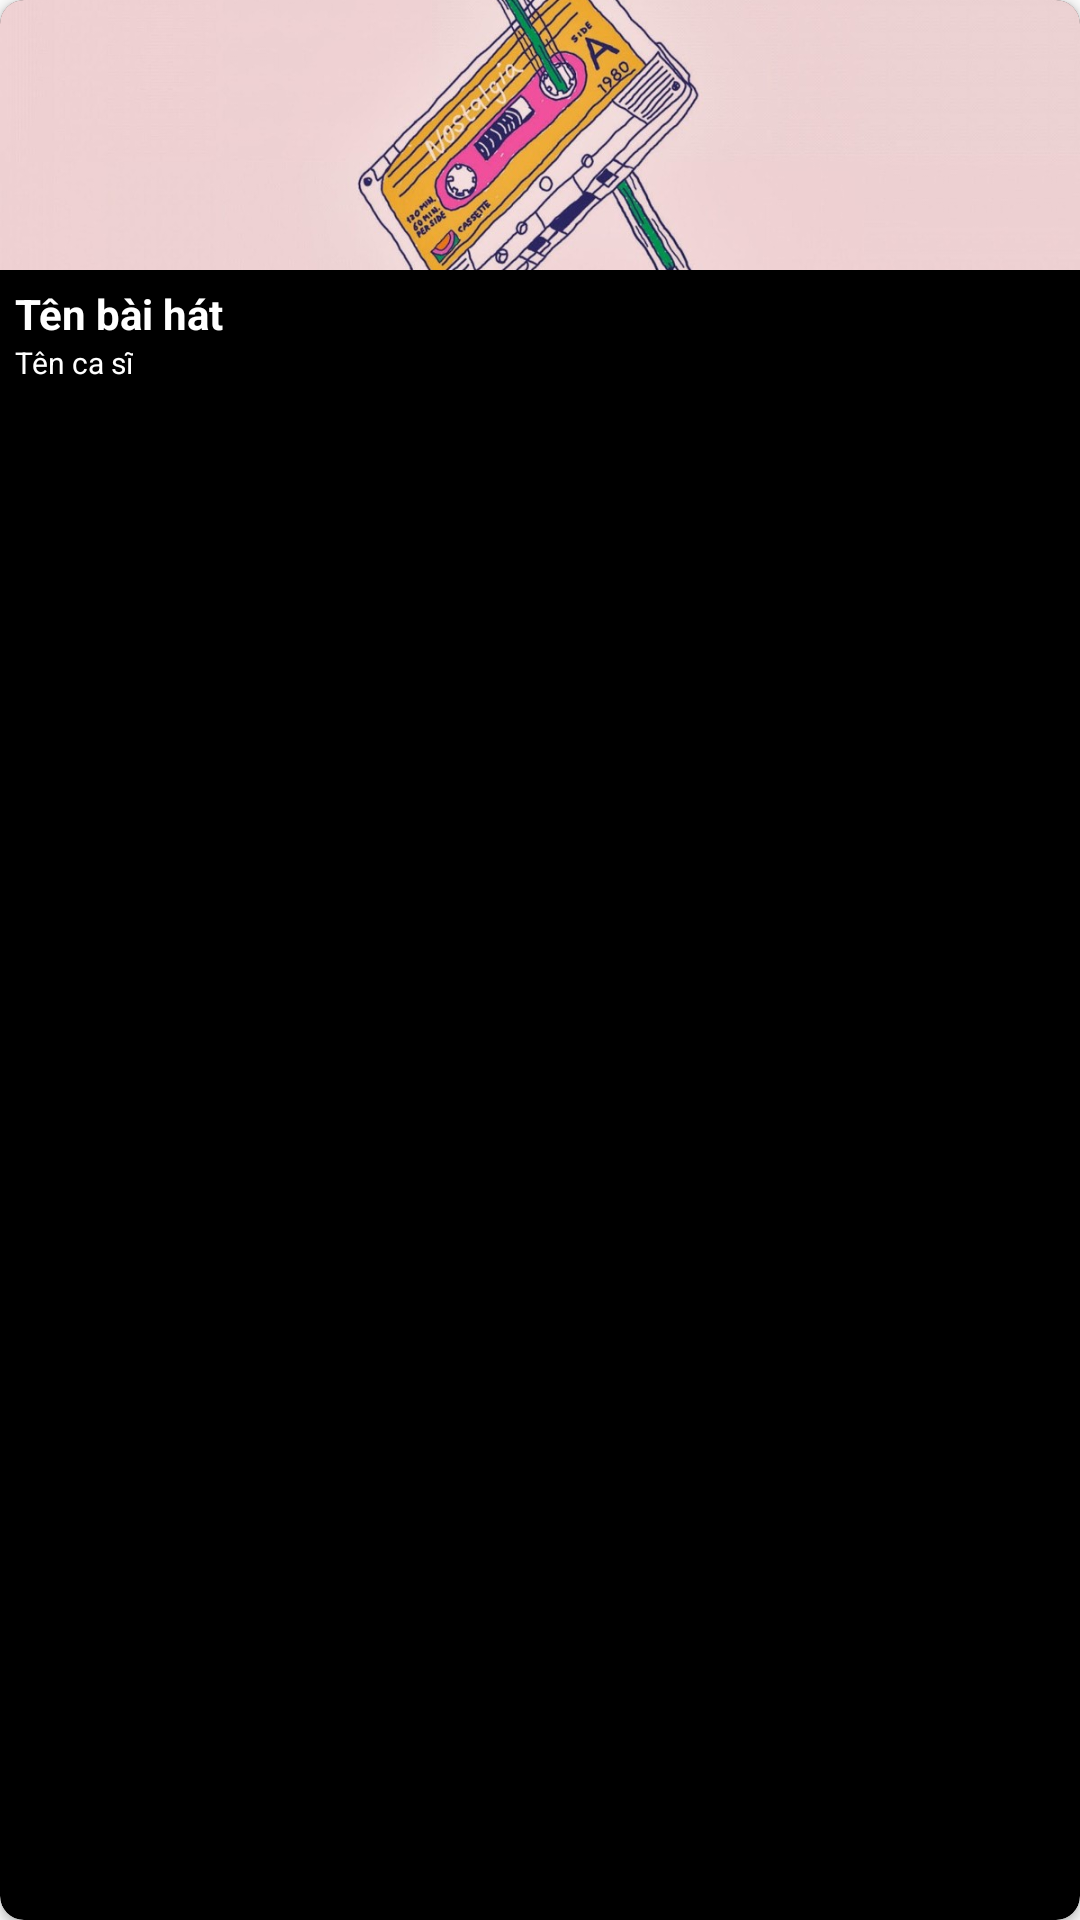

The Android layout XML behind this screen, and the referenced resources:
<!-- AndroidManifest.xml: application theme Theme.MusicAppCuaVu -->
<!-- res/layout/hot_recommened_layout.xml -->
<?xml version="1.0" encoding="utf-8"?>
<androidx.cardview.widget.CardView xmlns:android="http://schemas.android.com/apk/res/android"
    xmlns:app="http://schemas.android.com/apk/res-auto"
    android:orientation="vertical"
    android:layout_width="150dp"
    android:layout_height="wrap_content"
    android:background="@color/black"
    app:cardCornerRadius="8dp"
    app:cardBackgroundColor="@color/black">

    <LinearLayout
        android:weightSum="10"
        android:orientation="vertical"
        android:layout_width="match_parent"
        android:layout_height="wrap_content">
        <ImageView
            android:layout_weight="3"
            android:src="@drawable/lofi_music_hot"
            android:id="@+id/imgHinhHotRecom"
            android:scaleType="centerCrop"
            android:layout_width="match_parent"
            android:layout_height="90dp"/>
            <TextView
                android:layout_marginTop="5dp"
                android:id="@+id/textviewTenBaiHatHotRecom"
                android:textColor="@color/white"
                android:textStyle="bold"
                android:textSize="14sp"
                android:layout_marginLeft="5dp"
                android:text="Tên bài hát"
                android:layout_width="wrap_content"
                android:layout_height="wrap_content"/>
            <TextView
                android:id="@+id/textviewTenCaSiHotRecom"
                android:textColor="@color/white"
                android:textSize="10sp"
                android:layout_marginLeft="5dp"
                android:text="Tên ca sĩ"
                android:layout_width="wrap_content"
                android:layout_height="wrap_content"/>

    </LinearLayout>

</androidx.cardview.widget.CardView>
<!-- resources referenced by this layout -->
<resources>
  <!-- drawable lofi_music_hot: png bitmap (drawable, 96016 bytes) -->
  <style name="Theme.MusicAppCuaVu" parent="Theme.AppCompat.DayNight.DarkActionBar">
          
          <item name="colorPrimary">@color/purple_500</item>
          <item name="colorPrimaryVariant">@color/purple_700</item>
          <item name="colorOnPrimary">@color/white</item>
          
          <item name="colorSecondary">@color/teal_200</item>
          <item name="colorSecondaryVariant">@color/teal_700</item>
          <item name="colorOnSecondary">@color/black</item>
          
          <item name="android:statusBarColor" tools:targetApi="l">?attr/colorPrimaryVariant</item>
          
      </style>
  <!-- not gathered from this repository: default colours our renderer supplied (Android Studio template values) -->
  <color name="purple_500">#FF6200EE</color>
  <color name="purple_700">#FF3700B3</color>
  <color name="teal_200">#FF03DAC5</color>
  <color name="teal_700">#FF018786</color>
  <color name="black">#FF000000</color>
  <color name="white">#FFFFFFFF</color>
</resources>
